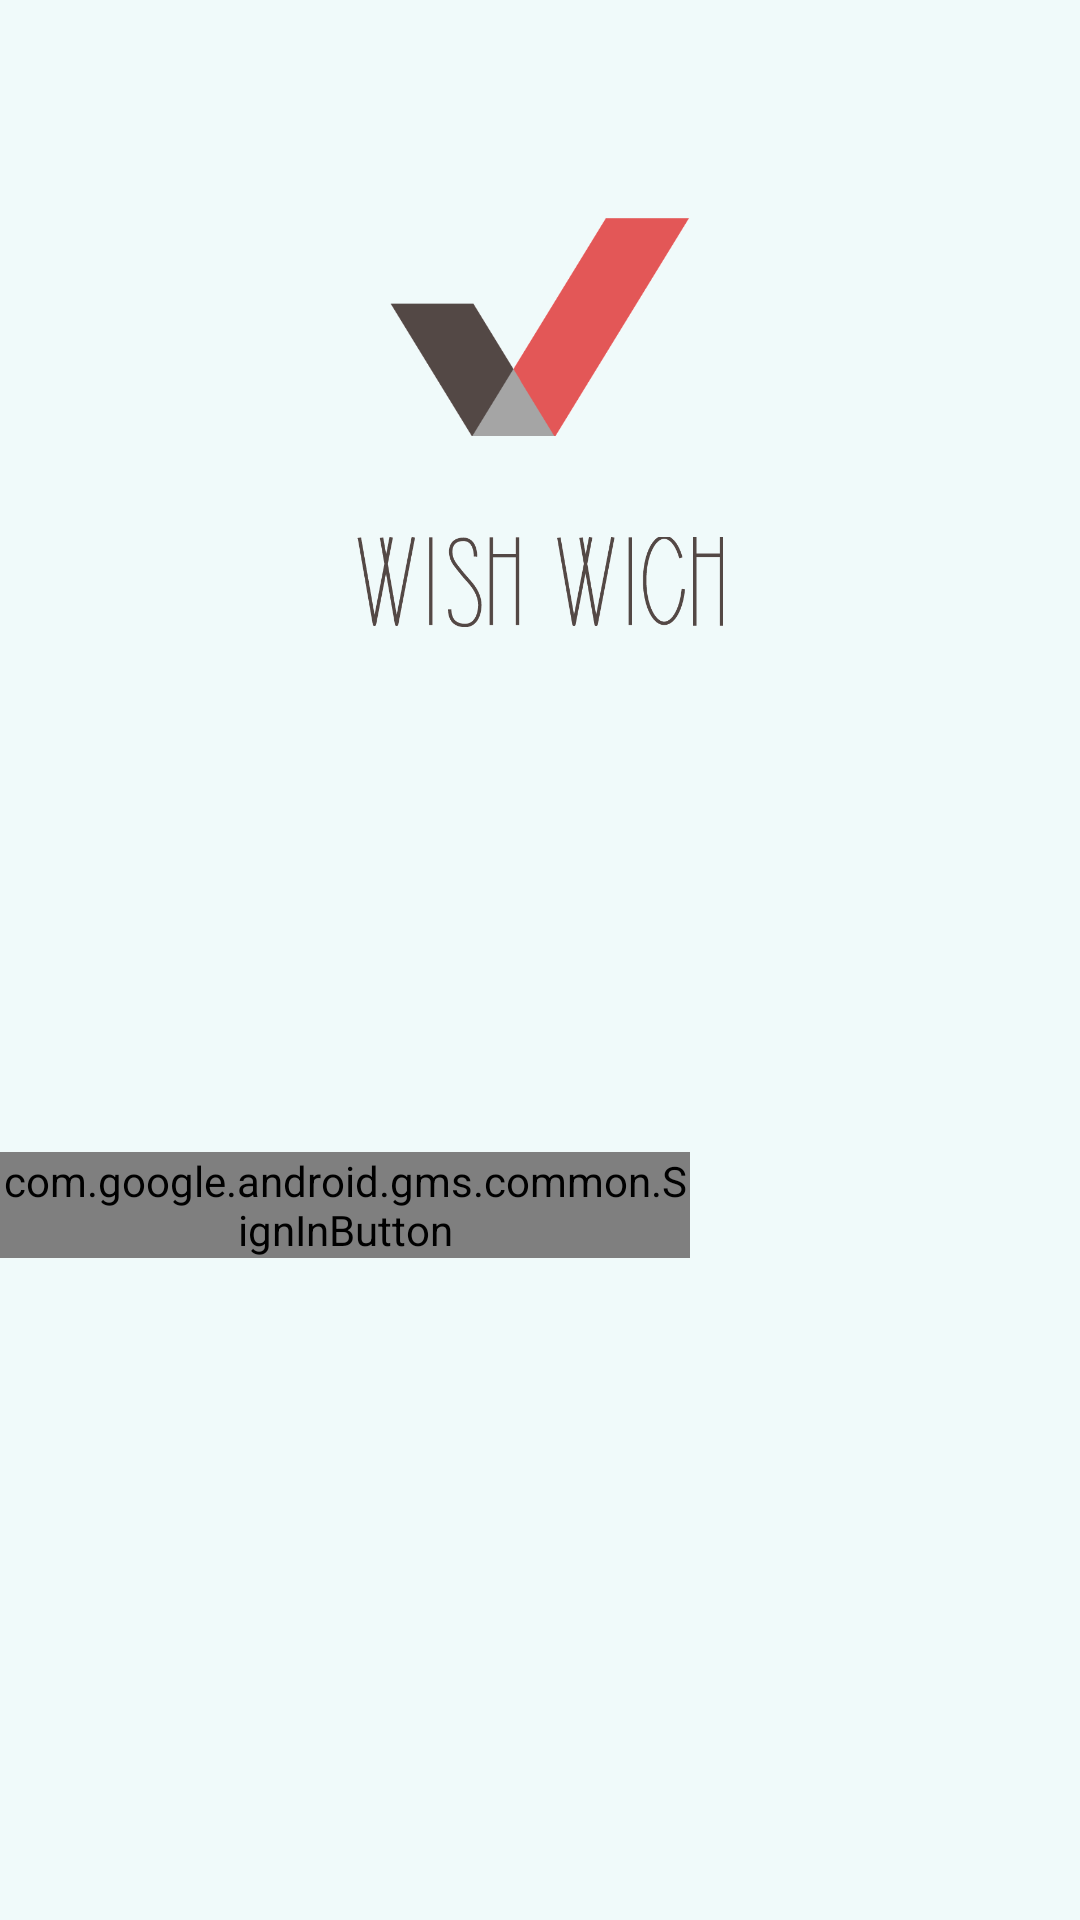

Produce the Android XML layout that renders to this screen, including the resource entries it uses.
<!-- AndroidManifest.xml: application theme AppTheme -->
<!-- res/layout/activity_permission.xml -->
<?xml version="1.0" encoding="utf-8"?>
<RelativeLayout xmlns:android="http://schemas.android.com/apk/res/android"
    android:id="@+id/activity_main"
    android:layout_width="match_parent"
    android:layout_height="match_parent"
    android:orientation="vertical"
    android:background="@color/background">

    <ImageView
        android:layout_width="100dp"
        android:layout_height="140dp"
        android:src="@drawable/app_icon"
        android:layout_gravity="center"
        android:layout_marginTop="39dp"
        android:id="@+id/splash_icon"
        android:layout_alignParentTop="true"
        android:layout_centerHorizontal="true" />

    <ImageView
        android:layout_width="match_parent"
        android:layout_height="30dp"
        android:gravity="center"
        android:src="@drawable/app_title"
        android:layout_below="@+id/splash_icon"
        android:layout_alignParentStart="true"
        android:id="@+id/imageView2" />


    <com.google.android.gms.common.SignInButton
        android:id="@+id/sign_in_button"
        android:layout_width="wrap_content"
        android:layout_height="wrap_content"
        android:layout_gravity="center"
        android:onClick="onClick"
        android:layout_below="@+id/login_progress"
        android:layout_alignEnd="@+id/splash_icon"
        android:layout_marginTop="60dp" />

    <ProgressBar
        android:id="@+id/login_progress"
        style="?android:attr/progressBarStyle"
        android:layout_width="wrap_content"
        android:layout_height="wrap_content"
        android:layout_alignStart="@+id/splash_icon"
        android:layout_below="@+id/imageView2"
        android:layout_marginTop="67dp"
        android:layout_alignEnd="@+id/sign_in_button" />

</RelativeLayout>
<!-- resources referenced by this layout -->
<resources>
  <color name="background">#f0fafa</color>
  <!-- drawable app_icon: png bitmap (drawable, 6443 bytes) -->
  <!-- drawable app_title: png bitmap (drawable, 6046 bytes) -->
  <style name="AppTheme" parent="Theme.AppCompat.Light.NoActionBar">
          <item name="windowNoTitle">true</item>
          <item name="colorPrimary">#dddddd</item>
          <item name="colorPrimaryDark">#524746</item>
          <item name="colorAccent">@color/colorAccent</item>
          <item name="android:textColor">@color/black</item>
      </style>
  <color name="colorAccent">#E35757</color>
  <color name="black">#000000</color>
</resources>
